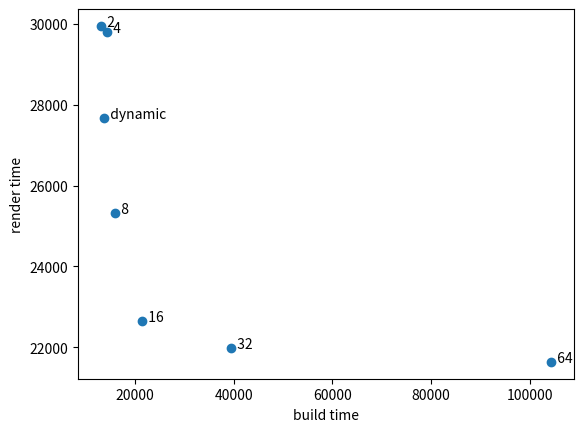

Python code for this plot:
# rendered the hairball at 1000px resolution and 10 samples per pixel

import matplotlib.pyplot as plt

buildTimes = [13019, 14311, 16041, 21368, 39509, 104399, 13731]
renderTimes = [29950, 29794, 25314, 22644, 21984, 21637, 27681]
buckets = [2 ** i for i in range(1, 7)]

fig, ax = plt.subplots()

ax.scatter(buildTimes, renderTimes)
for i, txt in enumerate(buckets):
    ax.annotate("  " + str(txt), (buildTimes[i], renderTimes[i]))

plt.xlabel("build time")
plt.ylabel("render time")

ax.annotate("  dynamic", (buildTimes[-1], renderTimes[-1]))

plt.show()
